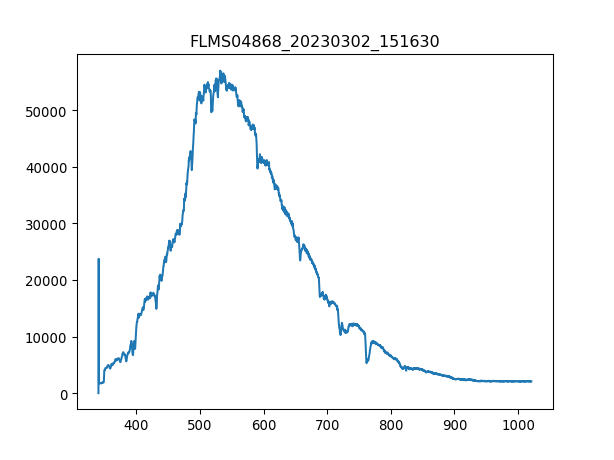

Source data for this figure (header and first rows):
3.403980399999999804e+02, 1.581879310344827516e+01
3.407779787842517294e+02, 2.376660672413793145e+04
3.411578753728139191e+02, 1.810121896551724149e+03
3.415377297593970525e+02, 1.690351034482758678e+03
3.419175419377116327e+02, 1.742327068965517128e+03
3.422973119014679924e+02, 1.794303103448275806e+03
3.426770396443767481e+02, 1.740067241379310417e+03
3.430567251601482894e+02, 1.728768103448275951e+03
3.434363684424930625e+02, 1.810121896551724149e+03
3.438159694851215704e+02, 1.746846724137931005e+03
3.441955282817443162e+02, 1.758145862068965471e+03
3.445750448260716894e+02, 1.749106551724137944e+03
3.449545191118141361e+02, 1.807862068965517210e+03
3.453339511326822162e+02, 1.780744137931034402e+03
3.457133408823863761e+02, 1.807862068965517210e+03
3.460926883546370050e+02, 1.871137241379310353e+03
3.464719935431446629e+02, 1.794303103448275806e+03
3.468512564416197392e+02, 1.837239827586206957e+03
3.472304770437727939e+02, 1.891475689655172346e+03
3.476096553433141594e+02, 1.923113275862069031e+03
3.479887913339544525e+02, 1.959270517241379366e+03
3.483678850094040058e+02, 1.997687586206896640e+03
3.487469363633733224e+02, 1.997687586206896640e+03
3.491259453895728484e+02, 2.481290689655172628e+03
3.495049120817131438e+02, 3.663180517241379221e+03
3.498838364335046549e+02, 3.848486379310345001e+03
3.502627184386577710e+02, 3.920800862068965671e+03
3.506415580908830520e+02, 3.857525689655172300e+03
3.510203553838908306e+02, 3.986335862068965525e+03
3.513991103113916665e+02, 4.022493103448276088e+03
3.517778228670960630e+02, 4.060910172413793134e+03
3.521564930447144093e+02, 4.088028103448275942e+03
3.525351208379572086e+02, 4.060910172413793134e+03
3.529137062405348502e+02, 4.060910172413793134e+03
3.532922492461578940e+02, 4.173901551724137789e+03
3.536707498485368433e+02, 4.203279310344827536e+03
3.540492080413820304e+02, 4.393104827586206738e+03
3.544276238184040153e+02, 4.334349310344827245e+03
3.548059971733132443e+02, 4.501576551724137971e+03
3.551843280998201067e+02, 4.526434655172413841e+03
3.555626165916351624e+02, 4.517395344827586086e+03
3.559408626424688578e+02, 4.562591896551723949e+03
3.563190662460316389e+02, 4.456380000000000109e+03
3.566972273960340090e+02, 4.562591896551723949e+03
3.570753460861864710e+02, 4.350168103448276270e+03
3.574534223101993007e+02, 4.318530517241379130e+03
3.578314560617831717e+02, 4.228137413793103406e+03
3.582094473346484733e+02, 4.241696379310345037e+03
3.585873961225056519e+02, 4.210058793103447897e+03
3.589653024190650967e+02, 4.121925517241379566e+03
3.593431662180374815e+02, 4.106106724137931451e+03
3.597209875131331387e+02, 4.196499827586207175e+03
3.600987662980625146e+02, 4.429262068965516846e+03
3.604765025665361122e+02, 4.589709827586207211e+03
3.608541963122644347e+02, 4.652984999999999673e+03
3.612318475289579283e+02, 4.686882413793103296e+03
3.616094562103269823e+02, 4.700441379310344928e+03
3.619870223500821567e+02, 4.598749137931034056e+03
3.623645459419338408e+02, 4.562591896551723949e+03
3.627420269795925947e+02, 4.580670517241379457e+03
3.631194654567688076e+02, 4.605528620689655327e+03
... 1,987 more rows
